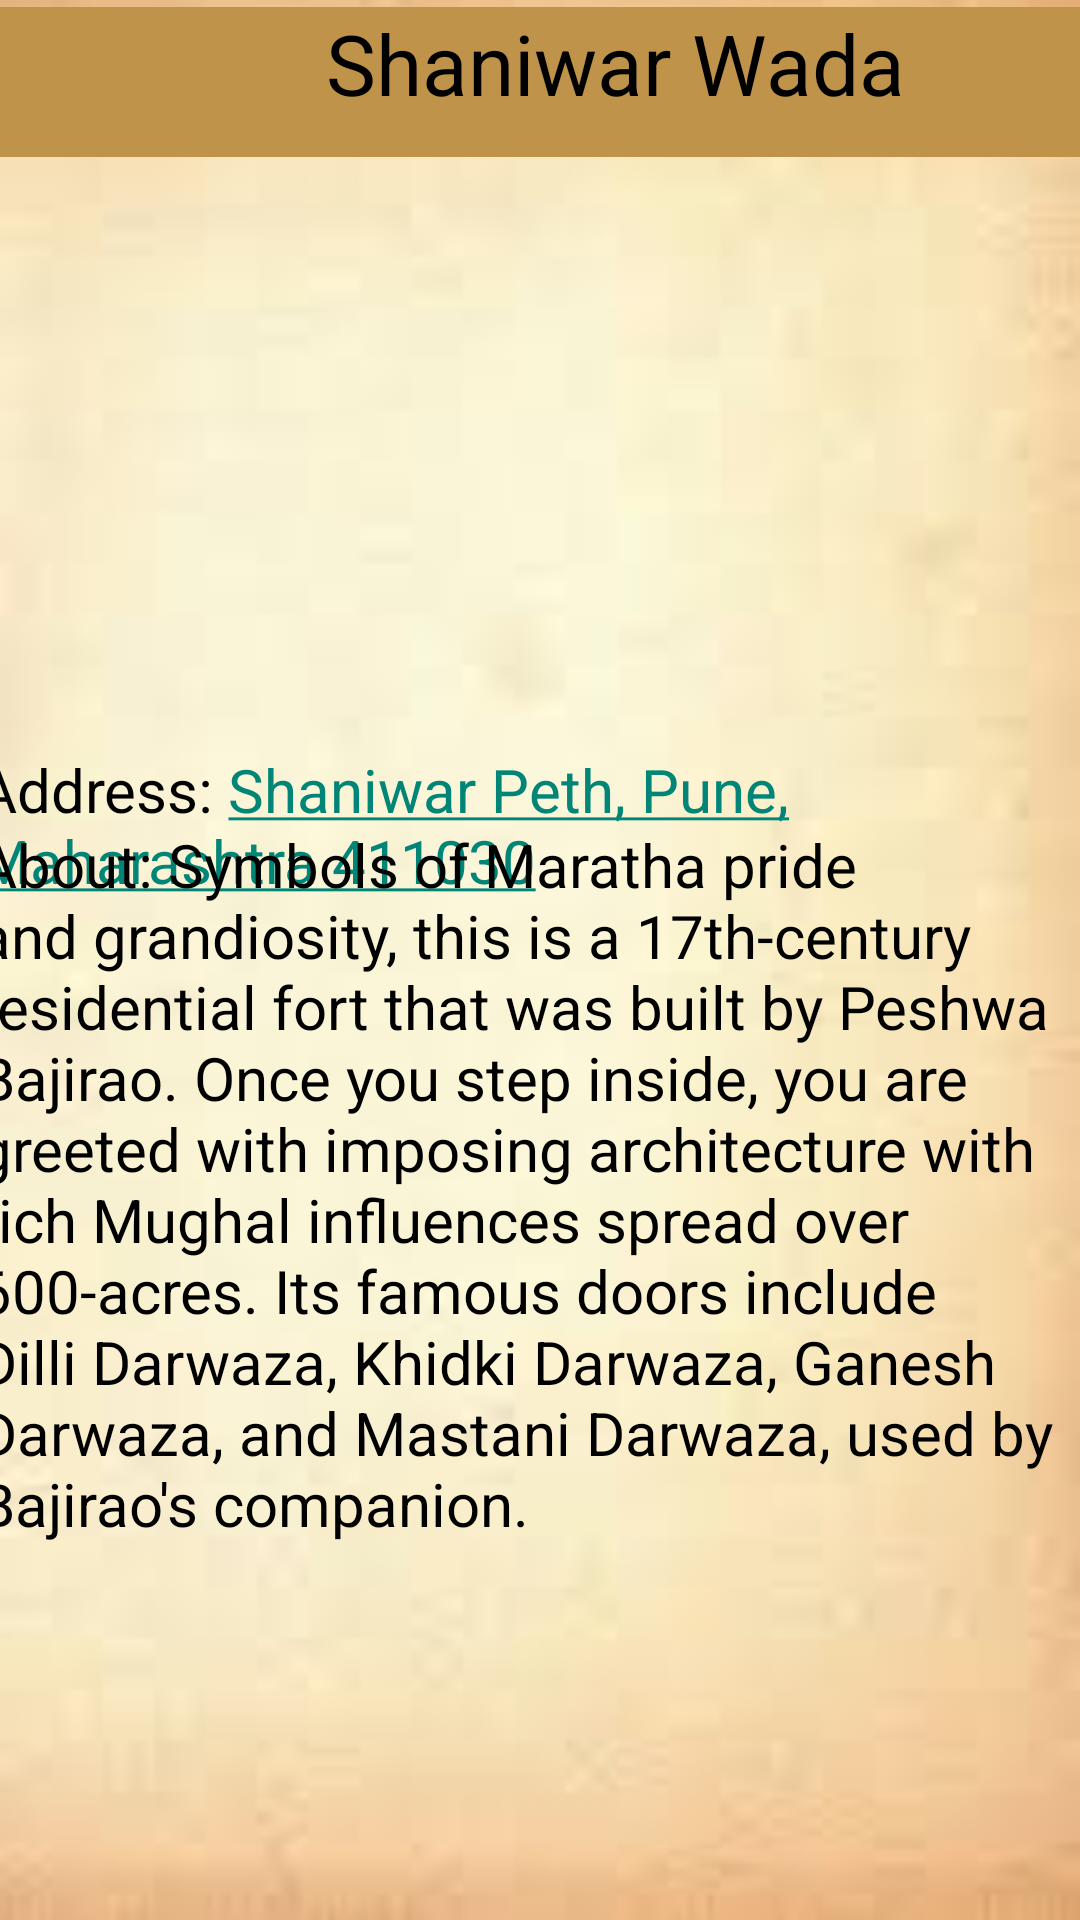

This screen was rendered from an Android layout file. Write that file and the resources it references.
<!-- AndroidManifest.xml: application theme Theme.Punekars -->
<!-- res/layout/activity_shaniwarw.xml -->
<?xml version="1.0" encoding="utf-8"?>
<androidx.constraintlayout.widget.ConstraintLayout xmlns:android="http://schemas.android.com/apk/res/android"
    xmlns:app="http://schemas.android.com/apk/res-auto"
    xmlns:tools="http://schemas.android.com/tools"
    android:layout_width="match_parent"
    android:layout_height="match_parent"
    android:background="@drawable/fbg"
    tools:context=".shaniwarw">

    <TextView
        android:id="@+id/textView3"
        android:layout_width="410dp"
        android:layout_height="50dp"
        android:background="#BF944A"
        android:text="Shaniwar Wada"
        android:textAlignment="center"
        android:textColor="@color/black"
        android:textSize="28sp"
        app:layout_constraintBottom_toBottomOf="parent"
        app:layout_constraintEnd_toEndOf="parent"
        app:layout_constraintHorizontal_bias="0.0"
        app:layout_constraintStart_toStartOf="parent"
        app:layout_constraintTop_toTopOf="parent"
        app:layout_constraintVertical_bias="0.004" />

    <ImageView
        android:id="@+id/imageView11"
        android:layout_width="407dp"
        android:layout_height="233dp"
        app:layout_constraintBottom_toBottomOf="parent"
        app:layout_constraintEnd_toEndOf="parent"
        app:layout_constraintHorizontal_bias="0.25"
        app:layout_constraintStart_toStartOf="parent"
        app:layout_constraintTop_toTopOf="parent"
        app:layout_constraintVertical_bias="0.106"
        app:srcCompat="@drawable/snw" />

    <TextView
        android:id="@+id/tv4"
        android:layout_width="377dp"
        android:layout_height="104dp"
        android:text="@string/loc32"
        android:textColor="@color/black"
        android:textSize="20sp"
        app:layout_constraintBottom_toBottomOf="parent"
        app:layout_constraintEnd_toEndOf="parent"
        app:layout_constraintHorizontal_bias="0.47"
        app:layout_constraintStart_toStartOf="parent"
        app:layout_constraintTop_toTopOf="parent"
        app:layout_constraintVertical_bias="0.466" />

    <TextView
        android:id="@+id/textView4"
        android:layout_width="376dp"
        android:layout_height="300dp"
        android:text="About: Symbols of Maratha pride and grandiosity, this is a 17th-century residential fort that was built by Peshwa Bajirao. Once you step inside, you are greeted with imposing architecture with rich Mughal influences spread over 600-acres. Its famous doors include Dilli Darwaza, Khidki Darwaza, Ganesh Darwaza, and Mastani Darwaza, used by Bajirao's companion."
        android:textColor="#000000"
        android:textSize="20sp"
        app:layout_constraintBottom_toBottomOf="parent"
        app:layout_constraintEnd_toEndOf="parent"
        app:layout_constraintHorizontal_bias="0.485"
        app:layout_constraintStart_toStartOf="parent"
        app:layout_constraintTop_toTopOf="parent"
        app:layout_constraintVertical_bias="0.808" />

</androidx.constraintlayout.widget.ConstraintLayout>
<!-- resources referenced by this layout -->
<resources>
  <!-- drawable fbg: jpg bitmap (drawable, 1962 bytes) -->
  <string name="loc32">
          Address: <a href="https://www.google.com/maps/dir/18.5600244,73.806616/shaniwar+wada/@18.5407517,73.8136858,14z/data=!3m1!4b1!4m10!4m9!1m1!4e1!1m5!1m1!1s0x3bc2c065144d8edf:0x3703b8095866c54b!2m2!1d73.8553175!2d18.5194647!3e0">Shaniwar Peth, Pune, Maharashtra 411030</a>
      </string>
  <style name="Theme.Punekars" parent="Theme.AppCompat.Light">
          
          <item name="colorPrimary">@color/purple_500</item>
          <item name="colorPrimaryVariant">@color/purple_700</item>
          <item name="colorOnPrimary">@color/white</item>
          
          <item name="colorSecondary">@color/teal_200</item>
          <item name="colorSecondaryVariant">@color/teal_700</item>
          <item name="colorOnSecondary">@color/black</item>
          
          <item name="android:statusBarColor">?attr/colorPrimaryVariant</item>
          
      </style>
  <!-- not gathered from this repository: default colours our renderer supplied (Android Studio template values) -->
  <color name="purple_500">#FF6200EE</color>
  <color name="purple_700">#FF3700B3</color>
  <color name="teal_200">#FF03DAC5</color>
  <color name="teal_700">#FF018786</color>
  <color name="black">#FF000000</color>
  <color name="white">#FFFFFFFF</color>
</resources>
